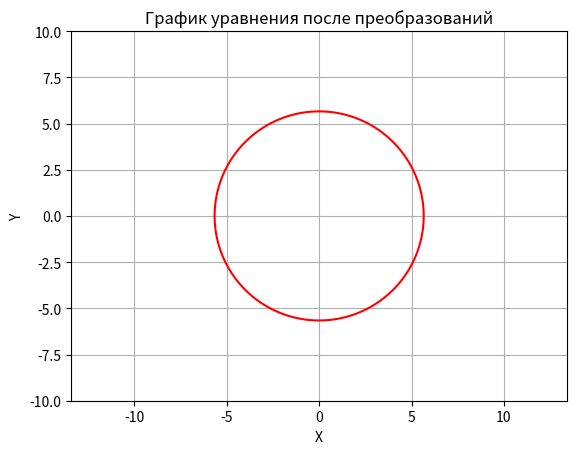

Source code (Python):
import numpy as np
import matplotlib.pyplot as plt

# Замените X_squared_plus_Y_squared_minus_c на ваше уравнение
def equation(X, Y):
    return X**2 + Y**2 - c

# Значение c, полученное после преобразований
c = 32

# Генерация точек для построения графика
X = np.linspace(-10, 10, 400)
Y = np.linspace(-10, 10, 400)
X, Y = np.meshgrid(X, Y)

# Вычисление значения уравнения в каждой точке
Z = equation(X, Y)

# Построение графика
plt.contour(X, Y, Z, levels=[0], colors='r')
plt.xlabel('X')
plt.ylabel('Y')
plt.title('График уравнения после преобразований')
plt.grid(True)
plt.axis('equal')
plt.show()